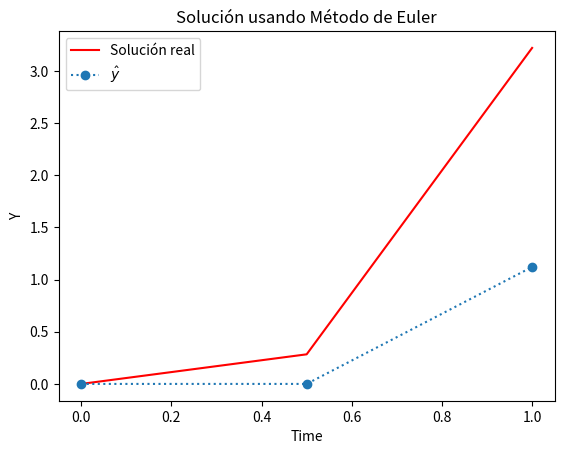

Reproduce this figure in Python.
from typing import Callable
import numpy as np
import matplotlib.pyplot as plt

def ODE_euler(
    *,
    a: float,
    b: float,
    f: Callable[[float, float], float],
    y_t0: float,
    N: int,
) -> tuple[list[float], list[float], float]:
    
    h = (b - a) / N #Se debe ajustar N para que h = 0.5
    t = a
    ts = [t]
    ys = [y_t0]

    for _ in range(N):
        y = ys[-1]
        y += h * f(t, y)
        ys.append(y)
        t += h
        ts.append(t)
    return ys, ts, h

f = lambda t, y: t * np.exp(3 * t) - 2 * y
y_t0 = 0

a = 0
b = 1

ys,ts, h = ODE_euler(a=a, b=b, y_t0=y_t0, f=f, N=2)
print(ys)


# Solución real de la ecuación diferencial
# (No es parte del ejercicio pero la pongo para tener una idea)
# Parámetros del problema
h = 0.5     # Tamaño del paso
n = int((b - a) / h) + 1 #numero de pasos

def solucion_real(t):
    return (1/5) * t * np.exp(3 * t) - (1/25) * np.exp(3 * t) + (1/25) * np.exp(-2 * t)
t_values = np.linspace(a, b, n)
y_values = np.zeros(n)

# Calculamos la solución real en los puntos t_values
sol_real = solucion_real(t_values)

#Graficar
plt.plot(t_values, sol_real, 'r-', label="Solución real")

plt.plot(ts, ys, marker="o", linestyle=":", label=r"$\hat{y}$")
plt.xlabel("Time")
plt.ylabel("Y")
plt.title("Solución usando Método de Euler")
plt.legend()
plt.show()
